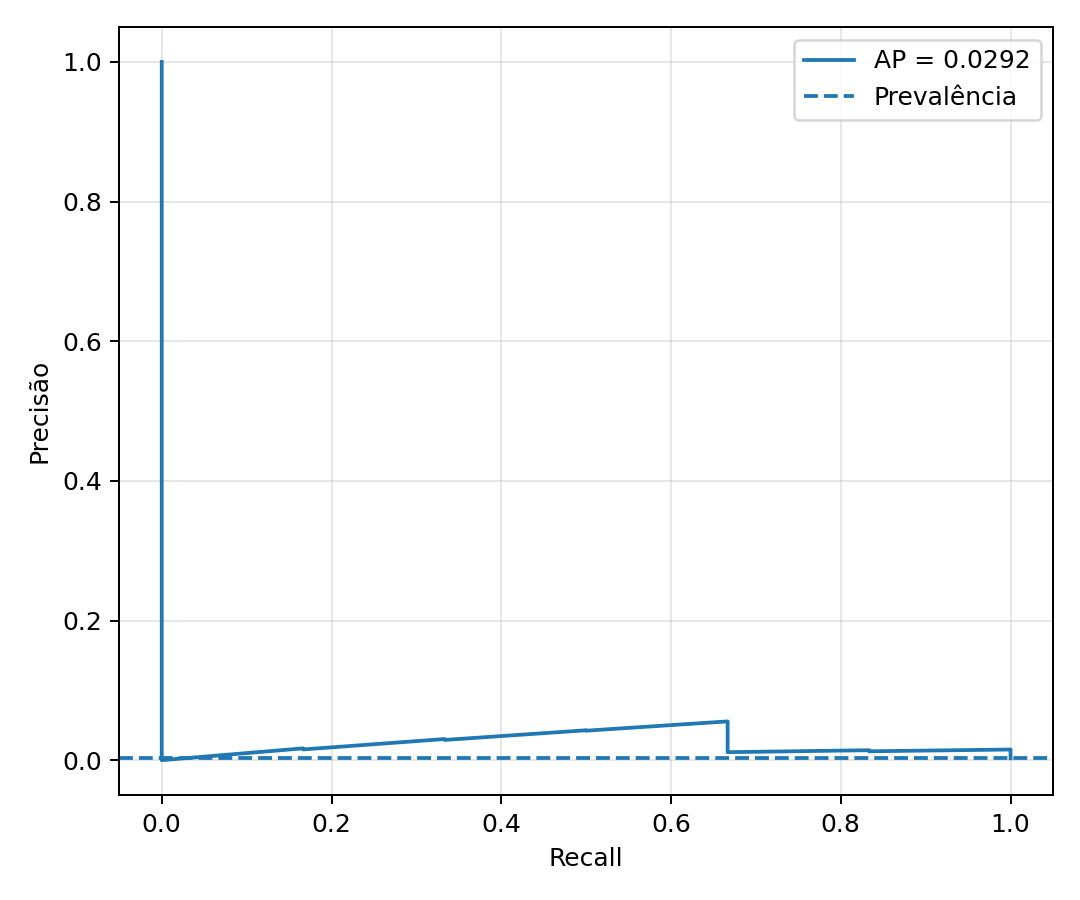

Values plotted in this chart, from the file beside it:
recall, precision
1.0, 0.002795
1.0, 0.002796
1.0, 0.002797
1.0, 0.002799
1.0, 0.0028
1.0, 0.002801
1.0, 0.002802
1.0, 0.002804
1.0, 0.002805
1.0, 0.002806
1.0, 0.002808
1.0, 0.002809
1.0, 0.00281
1.0, 0.002812
1.0, 0.002813
1.0, 0.002814
1.0, 0.002816
1.0, 0.002817
1.0, 0.002818
1.0, 0.00282
1.0, 0.002821
1.0, 0.002822
1.0, 0.002824
1.0, 0.002825
1.0, 0.002826
1.0, 0.002828
1.0, 0.002829
1.0, 0.00283
1.0, 0.002832
1.0, 0.002833
1.0, 0.002834
1.0, 0.002836
1.0, 0.002837
1.0, 0.002838
1.0, 0.00284
1.0, 0.002841
1.0, 0.002842
1.0, 0.002844
1.0, 0.002845
1.0, 0.002846
1.0, 0.002848
1.0, 0.002849
1.0, 0.00285
1.0, 0.002852
1.0, 0.002853
1.0, 0.002854
1.0, 0.002856
1.0, 0.002857
1.0, 0.002859
1.0, 0.00286
1.0, 0.002861
1.0, 0.002863
1.0, 0.002864
1.0, 0.002865
1.0, 0.002867
1.0, 0.002868
1.0, 0.002869
1.0, 0.002871
1.0, 0.002872
1.0, 0.002874
... 2,087 more rows
